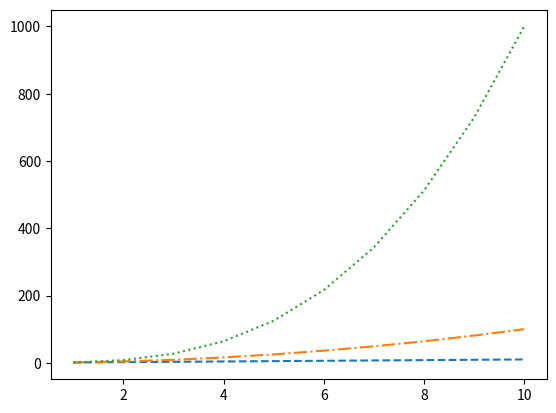

The script that saved this image:
import matplotlib.pyplot as plt

X = list(range(1,11))
print(X)

Y1 = [n for n in X]
Y2 = [n*n for n in X]
Y3 = [n*n*n for n in X]

# plt.plot(X, Y1, "y")
# plt.plot(X, Y2, "m")
# plt.plot(X, Y3, "b")

# plt.plot(X, Y1, "o")
# plt.plot(X, Y2, "^")
# plt.plot(X, Y3, "D")

plt.plot(X, Y1, "--")
plt.plot(X, Y2, "-.")
plt.plot(X, Y3, ":")

plt.show()

# https://matplotlib.org/tutorials/index.html
# https://seaborn.pydata.org/
# Explore more datasets in csv formats at kaggle :)

